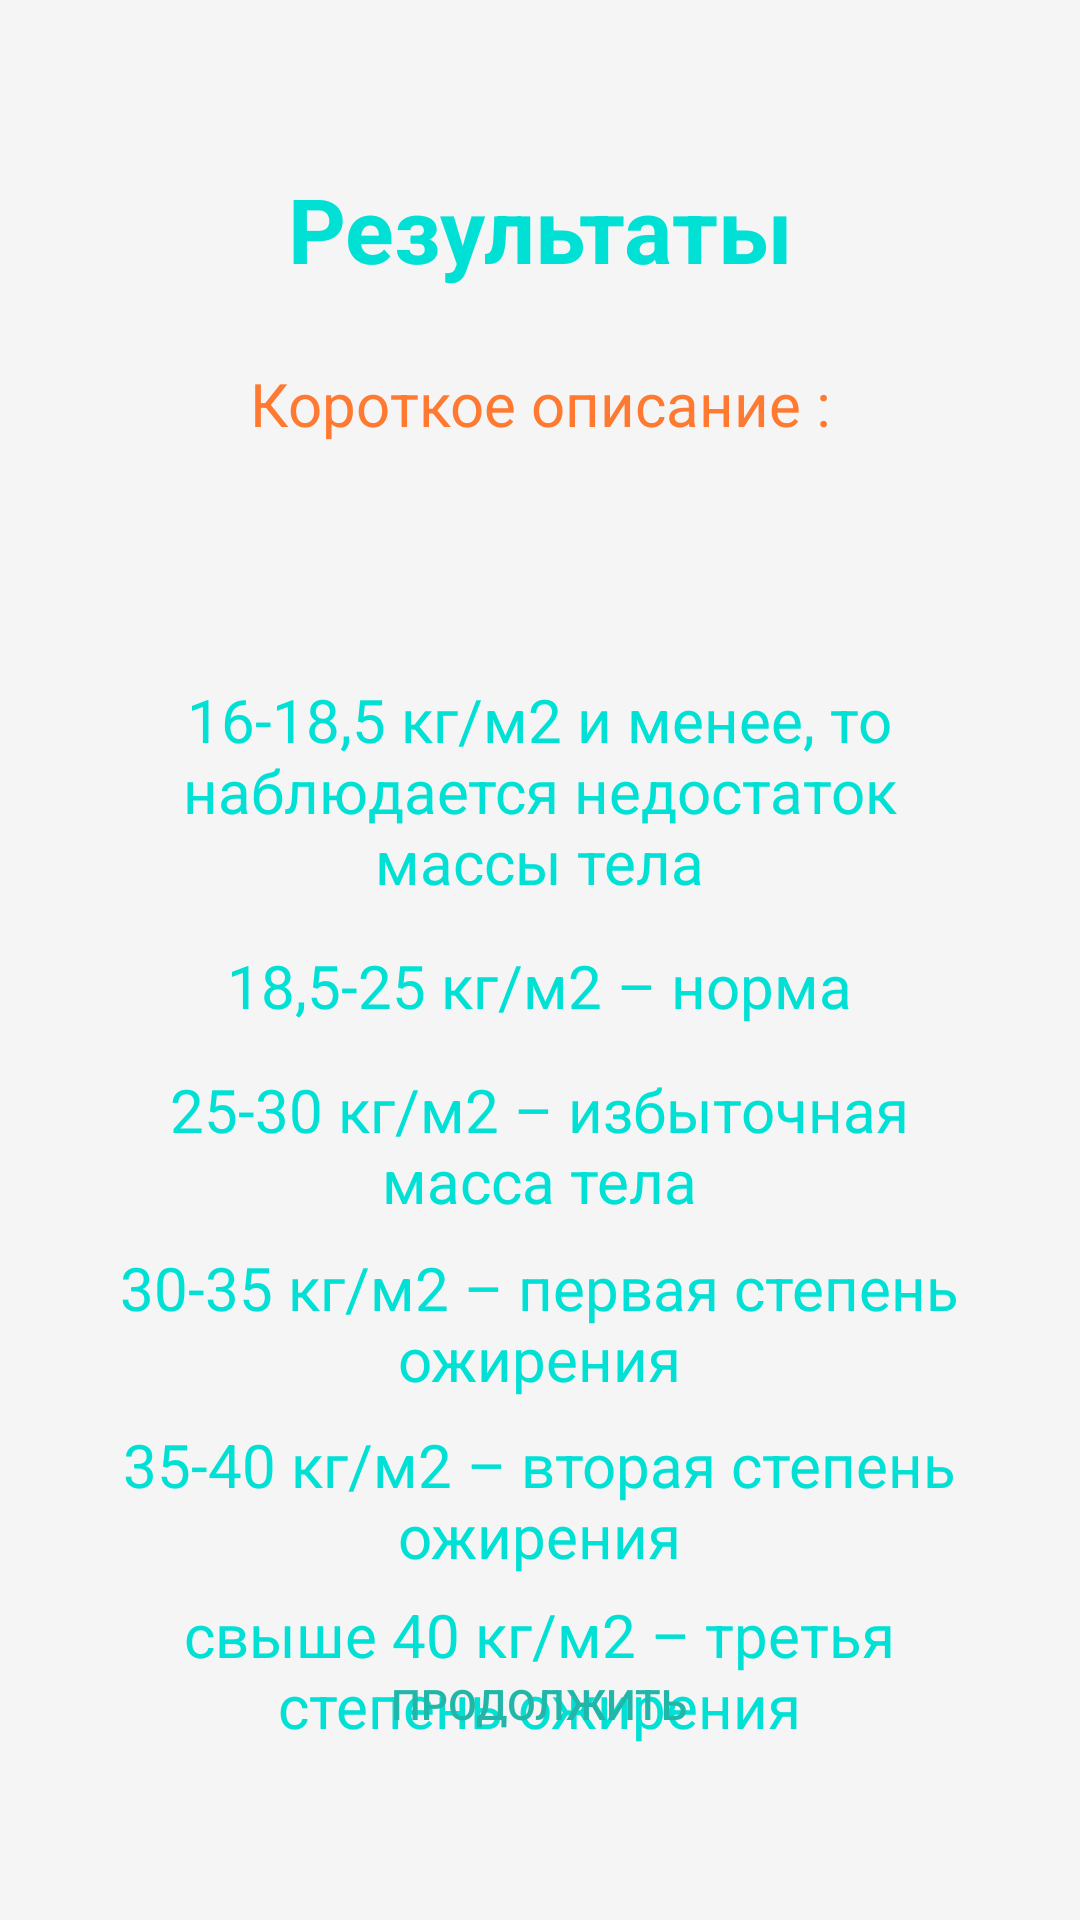

Write the Android layout XML for this screen, with the resource values it uses.
<!-- AndroidManifest.xml: application theme Theme.Praktika -->
<!-- res/layout/activity_result.xml -->
<?xml version="1.0" encoding="utf-8"?>
<androidx.constraintlayout.widget.ConstraintLayout xmlns:android="http://schemas.android.com/apk/res/android"
    xmlns:app="http://schemas.android.com/apk/res-auto"
    xmlns:tools="http://schemas.android.com/tools"
    android:layout_width="match_parent"
    android:layout_height="match_parent"
    tools:context=".Result"
    android:background="#F5F5F5">

    <TextView
        android:id="@+id/textView2"
        android:layout_width="wrap_content"
        android:layout_height="wrap_content"
        android:layout_marginTop="56dp"
        android:text="@string/res"
        android:textColor="#00E0D4"
        android:textSize="30sp"
        android:textStyle="bold"
        app:layout_constraintEnd_toEndOf="parent"
        app:layout_constraintStart_toStartOf="parent"
        app:layout_constraintTop_toTopOf="parent" />

    <TextView
        android:id="@+id/textView4"
        android:layout_width="wrap_content"
        android:layout_height="wrap_content"
        android:layout_marginBottom="8dp"
        android:text="@string/shDiscr"
        android:textColor="#FF7930"
        android:textSize="20sp"
        app:layout_constraintBottom_toTopOf="@+id/textView5"
        app:layout_constraintEnd_toEndOf="@+id/textView5"
        app:layout_constraintHorizontal_bias="0.504"
        app:layout_constraintStart_toStartOf="@+id/textView5" />

    <TextView
        android:id="@+id/textView5"
        android:layout_width="300dp"
        android:layout_height="50dp"
        android:layout_marginTop="156dp"
        android:textAlignment="center"
        android:textColor="#FF7930"
        android:textSize="23sp"
        android:textStyle="bold"
        app:layout_constraintEnd_toEndOf="parent"
        app:layout_constraintHorizontal_bias="0.495"
        app:layout_constraintStart_toStartOf="parent"
        app:layout_constraintTop_toTopOf="parent" />

    <TextView
        android:id="@+id/textView6"
        android:layout_width="300dp"
        android:layout_height="80dp"
        android:text="@string/discription"
        android:textAlignment="center"
        android:textColor="#00E0D4"
        android:textSize="20sp"
        app:layout_constraintBottom_toBottomOf="parent"
        app:layout_constraintEnd_toEndOf="parent"
        app:layout_constraintHorizontal_bias="0.495"
        app:layout_constraintStart_toStartOf="parent"
        app:layout_constraintTop_toBottomOf="@+id/textView5"
        app:layout_constraintVertical_bias="0.057" />

    <TextView
        android:id="@+id/textView8"
        android:layout_width="300dp"
        android:layout_height="30dp"
        android:text="@string/discription1"
        android:textAlignment="center"
        android:textColor="#00E0D4"
        android:textSize="20sp"
        app:layout_constraintBottom_toBottomOf="parent"
        app:layout_constraintEnd_toEndOf="parent"
        app:layout_constraintHorizontal_bias="0.495"
        app:layout_constraintStart_toStartOf="parent"
        app:layout_constraintTop_toBottomOf="@+id/textView6"
        app:layout_constraintVertical_bias="0.028" />

    <TextView
        android:id="@+id/textView9"
        android:layout_width="300dp"
        android:layout_height="50dp"
        android:text="@string/discription2"
        android:textAlignment="center"
        android:textColor="#00E0D4"
        android:textSize="20sp"
        app:layout_constraintBottom_toBottomOf="parent"
        app:layout_constraintEnd_toEndOf="parent"
        app:layout_constraintHorizontal_bias="0.495"
        app:layout_constraintStart_toStartOf="parent"
        app:layout_constraintTop_toBottomOf="@+id/textView8"
        app:layout_constraintVertical_bias="0.046" />

    <TextView
        android:id="@+id/textView10"
        android:layout_width="300dp"
        android:layout_height="50dp"
        android:text="@string/discription3"
        android:textAlignment="center"
        android:textColor="#00E0D4"
        android:textSize="20sp"
        app:layout_constraintBottom_toBottomOf="parent"
        app:layout_constraintEnd_toEndOf="parent"
        app:layout_constraintHorizontal_bias="0.495"
        app:layout_constraintStart_toStartOf="parent"
        app:layout_constraintTop_toBottomOf="@+id/textView9"
        app:layout_constraintVertical_bias="0.05" />

    <TextView
        android:id="@+id/textView11"
        android:layout_width="300dp"
        android:layout_height="50dp"
        android:text="@string/discription4"
        android:textAlignment="center"
        android:textColor="#00E0D4"
        android:textSize="20sp"
        app:layout_constraintBottom_toBottomOf="parent"
        app:layout_constraintEnd_toEndOf="parent"
        app:layout_constraintHorizontal_bias="0.495"
        app:layout_constraintStart_toStartOf="parent"
        app:layout_constraintTop_toBottomOf="@+id/textView10"
        app:layout_constraintVertical_bias="0.072" />

    <TextView
        android:id="@+id/textView12"
        android:layout_width="300dp"
        android:layout_height="50dp"
        android:text="@string/discription5"
        android:textAlignment="center"
        android:textColor="#00E0D4"
        android:textSize="20sp"
        app:layout_constraintBottom_toBottomOf="parent"
        app:layout_constraintEnd_toEndOf="parent"
        app:layout_constraintHorizontal_bias="0.495"
        app:layout_constraintStart_toStartOf="parent"
        app:layout_constraintTop_toBottomOf="@+id/textView11"
        app:layout_constraintVertical_bias="0.1" />

    <Button
        android:id="@+id/button2"
        android:layout_width="290dp"
        android:layout_height="40dp"
        android:layout_marginBottom="52dp"
        android:background="@drawable/blue_button"
        android:onClick="NextClick"
        android:text="@string/Cont"
        android:textColor="#21B6A8"
        android:textSize="14sp"
        app:layout_constraintBottom_toBottomOf="parent"
        app:layout_constraintEnd_toEndOf="parent"
        app:layout_constraintHorizontal_bias="0.495"
        app:layout_constraintStart_toStartOf="parent" />


</androidx.constraintlayout.widget.ConstraintLayout>
<!-- resources referenced by this layout -->
<resources>
  <string name="Cont">Продолжить</string>
  <string name="discription">16-18,5 кг/м2 и менее, то наблюдается недостаток массы тела</string>
  <string name="discription1">18,5-25 кг/м2 – норма</string>
  <string name="discription2">25-30 кг/м2 – избыточная масса тела</string>
  <string name="discription3">30-35 кг/м2 – первая степень ожирения</string>
  <string name="discription4">35-40 кг/м2 – вторая степень ожирения</string>
  <string name="discription5">свыше 40 кг/м2 – третья степень ожирения</string>
  <string name="res">Результаты</string>
  <string name="shDiscr">Короткое описание :</string>
  <style name="Theme.Praktika" parent="Theme.AppCompat.Light.NoActionBar">
          
          <item name="colorPrimary">@color/purple_500</item>
          <item name="colorPrimaryVariant">@color/purple_700</item>
          <item name="colorOnPrimary">@color/white</item>
          
          <item name="colorSecondary">@color/teal_200</item>
          <item name="colorSecondaryVariant">@color/teal_700</item>
          <item name="colorOnSecondary">@color/black</item>
          
          <item name="android:statusBarColor" tools:targetApi="l">?attr/colorPrimaryVariant</item>
          
      </style>
  <!-- not gathered from this repository: default colours our renderer supplied (Android Studio template values) -->
  <color name="purple_500">#FF6200EE</color>
  <color name="purple_700">#FF3700B3</color>
  <color name="teal_200">#FF03DAC5</color>
  <color name="teal_700">#FF018786</color>
  <color name="black">#FF000000</color>
  <color name="white">#FFFFFFFF</color>
</resources>
